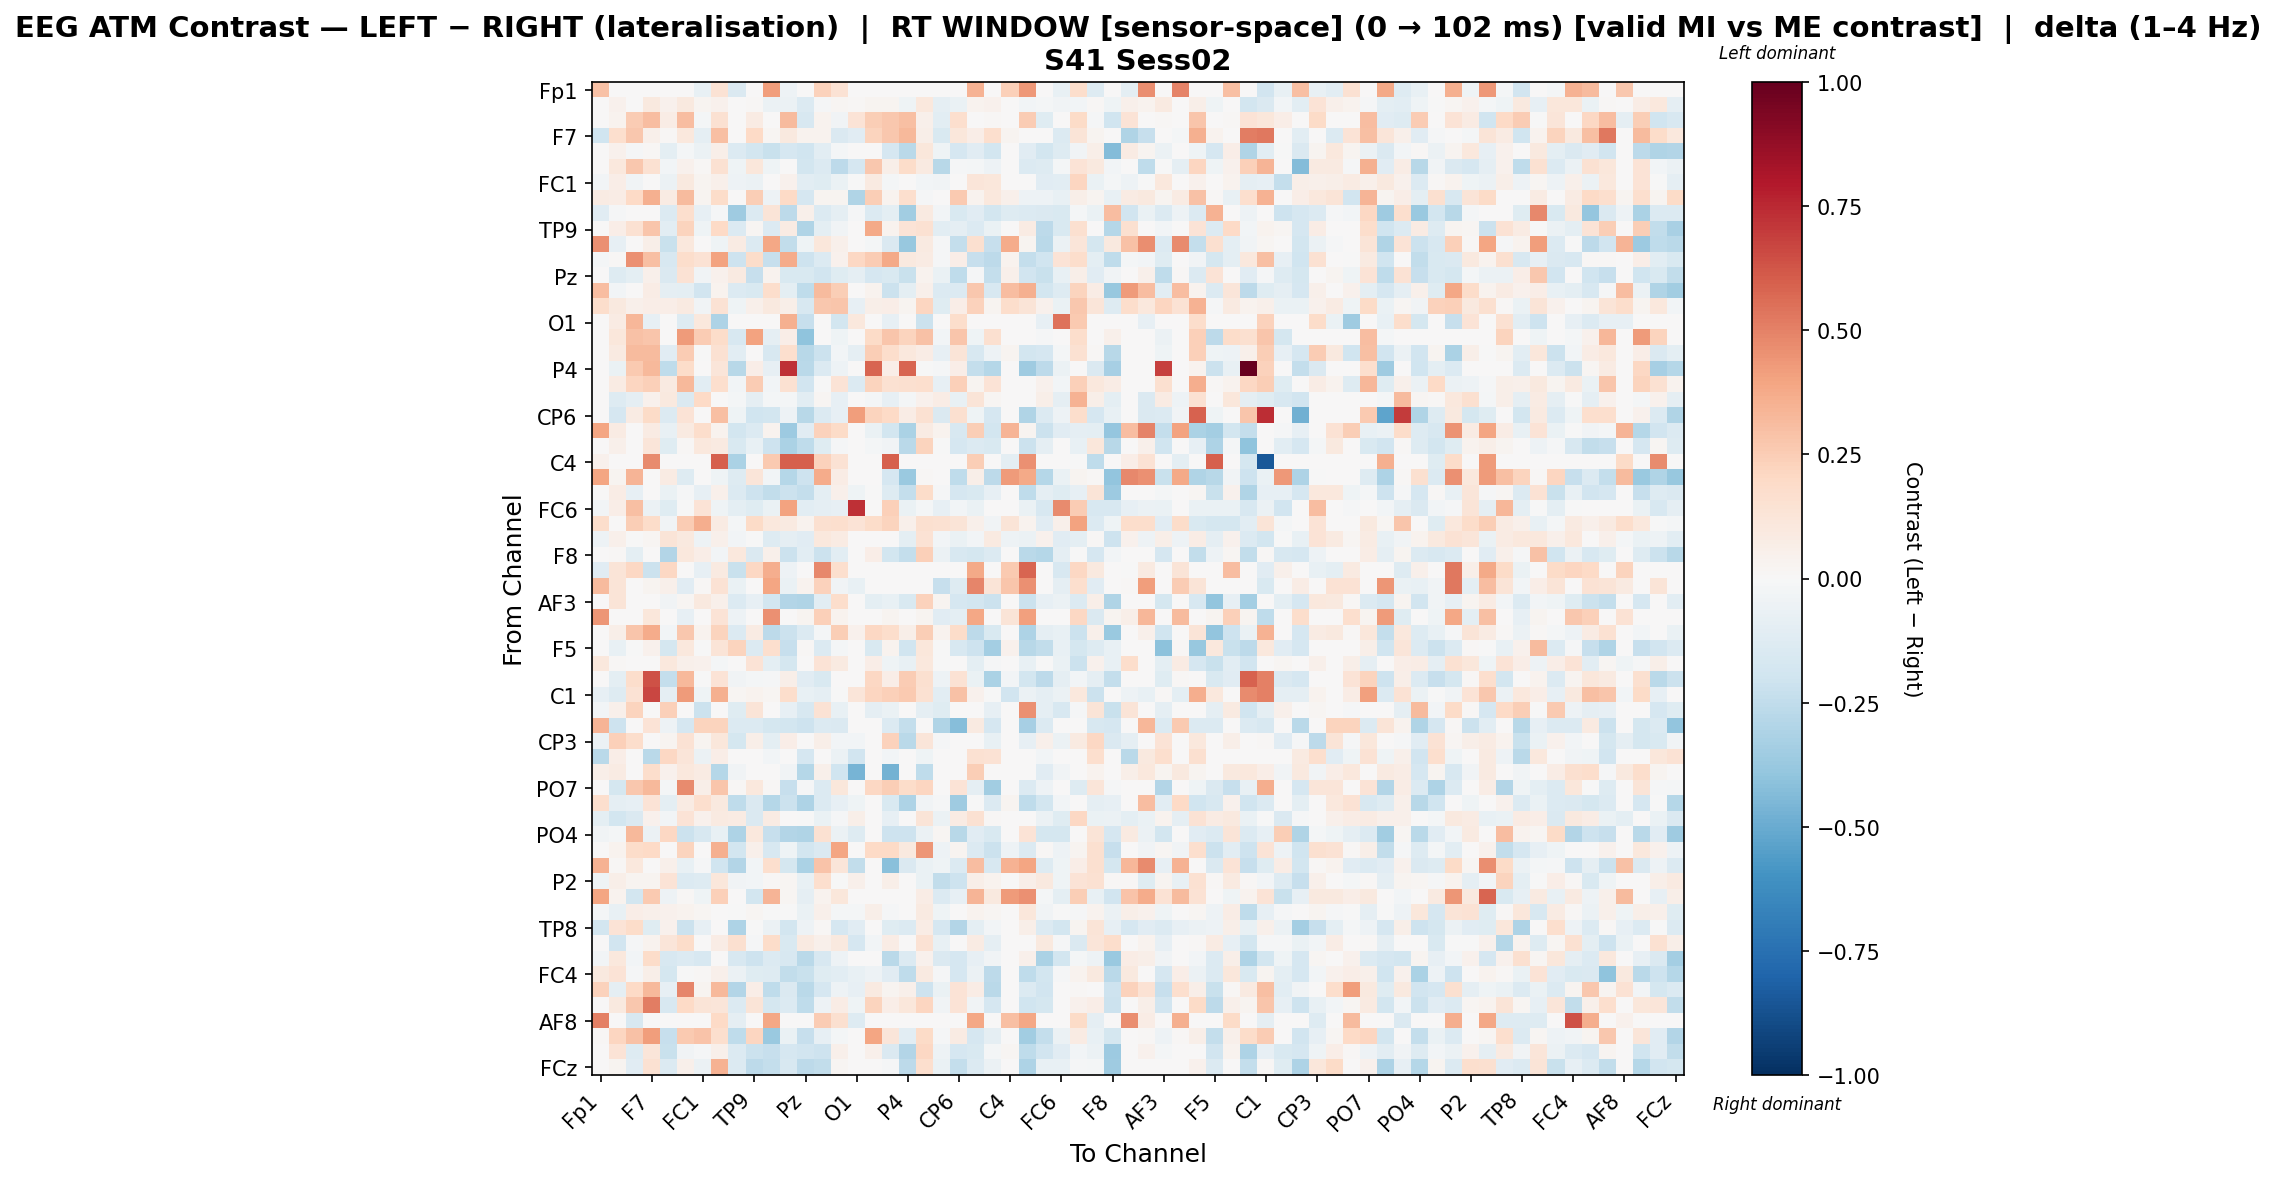

Source data for this figure (header and first rows):
, Fp1, Fz, F3, F7, FT9, FC5, FC1, C3, T7, TP9, CP5, CP1, Pz, P3, P7, O1, Oz, O2, P4, P8, TP10, CP6, CP2
Fp1, 0.2923, 0.0, 0.0, 0.003852, 0.0, 0.0, -0.07136, 0.143, -0.1427, 0.0, 0.4147, -0.05097, 0.0, 0.2303, 0.1439, 0.0, 0.0, 0.0, 0.0, 0.0, 0.0, 0.0, 0.3455
Fz, 0.0, 0.04422, 0.0009401, 0.09548, 0.04527, 0.09657, 0.02931, 0.04542, 0.0, 0.01117, -0.05812, -0.05641, -0.1356, -0.00929, 0.02295, 0.007908, 0.02542, 0.02481, -0.04649, 0.1056, -0.09299, -0.06587, 0.0341
F3, 0.0, 0.03302, 0.2553, 0.3122, 0.07303, 0.3122, -0.02096, 0.1526, 0.0, 0.08473, 0.0, 0.3168, -0.1588, 0.03747, -0.0377, 0.1397, 0.2483, 0.2721, 0.2982, 0.05247, -0.1016, 0.1712, 0.0
F7, -0.2006, 0.1649, 0.268, 0.04701, 0.01268, 0.1024, -0.09178, 0.3006, 0.0, 0.2013, 0.01798, 0.09553, 0.03171, 0.03805, -0.1456, -0.1098, 0.2214, 0.2732, 0.322, 0.06038, -0.1552, 0.1097, 0.06342
FT9, 0.0, 0.04484, -0.01039, 0.01175, -0.09653, -0.02119, -0.06103, 0.06104, -0.1348, -0.1804, -0.2243, -0.1716, -0.202, -0.1033, -0.01823, 0.0, 0.0, -0.1645, -0.2664, 0.116, -0.04118, -0.1684, -0.1129
FC5, 0.0, 0.103, 0.2657, 0.1509, -0.02542, 0.04487, 0.01045, 0.1489, -0.04162, 0.1111, -0.04162, 0.004989, -0.1873, -0.1348, -0.2626, -0.1712, 0.266, 0.05824, 0.1873, 0.09284, -0.2782, -0.01226, -0.02137
FC1, -0.02957, 0.06918, -0.03168, 0.007613, -0.0557, 0.09482, 0.02391, 0.05171, -0.04928, -0.0557, 0.0, 0.04173, -0.1039, -0.119, -0.06555, -0.006921, 0.09126, -0.0174, 0.0, -0.02813, -0.03698, 0.0, 0.1201
C3, 0.07908, 0.07521, 0.1969, 0.3523, 0.07895, 0.3194, 0.02541, 0.1835, 0.0, 0.2429, -0.0499, 0.1954, -0.1667, 0.02699, 0.03084, -0.3038, 0.2429, 0.03408, 0.166, -0.01136, 0.0, 0.2637, 0.03344
T7, -0.1097, -0.007839, 0.0, 0.0, -0.1348, 0.1694, -0.07839, -0.007839, -0.3566, -0.1348, 0.1279, -0.2602, 0.05328, -0.1348, -0.08623, -0.007839, -0.1333, -0.1001, -0.3464, 0.08878, -0.02352, -0.1543, -0.1139
TP9, 0.0, 0.06313, 0.1513, 0.2736, -0.102, 0.2189, -0.04537, 0.199, -0.1348, 0.01739, -0.1348, 0.07939, -0.3047, -0.09516, -0.03412, 0.0, 0.3777, 0.03688, 0.1388, 0.1516, -0.1087, -0.09195, -0.1348
CP5, 0.4547, -0.08094, 0.0, 0.05632, -0.2208, 0.1088, 0.0, -0.04047, 0.07888, -0.1348, 0.3892, -0.2454, -0.04388, 0.1104, 0.047, 0.0, -0.01956, -0.142, -0.382, 0.08925, -0.01518, -0.2383, 0.1638
CP1, -0.02329, 0.01559, 0.4592, 0.3039, -0.158, 0.1772, 0.1464, 0.3995, -0.2046, 0.1811, -0.2306, 0.3712, -0.2094, -0.1348, 0.04649, 0.2079, 0.2529, 0.3794, 0.1008, 0.08443, -0.01164, 0.0629, -0.2279
Pz, 0.0, -0.126, -0.09451, 0.04987, -0.1409, 0.1439, -0.03414, 0.04613, 0.09053, -0.2293, 0.03802, -0.156, -0.1493, -0.1908, -0.1236, -0.09101, -0.168, -0.1536, -0.2258, 0.03453, -0.06651, -0.2505, -0.01512
P3, 0.3076, -0.02815, 0.003624, 0.07611, -0.08744, -0.1006, -0.1917, 0.03417, -0.1348, -0.1551, 0.1728, -0.1006, -0.2516, 0.3189, 0.2482, 0.0, 0.03417, -0.2174, -0.1006, 0.04855, -0.139, -0.1343, 0.2687
P7, 0.1749, 0.0999, 0.05212, 0.06349, 0.06982, 0.08755, -0.03359, 0.1482, -0.0417, 0.05212, 0.09524, 0.0597, -0.1615, 0.2717, 0.2762, -0.07961, 0.0597, 0.06909, 0.02558, 0.2139, -0.1185, 0.06349, 0.2282
O1, 0.0, 0.08492, 0.3318, -0.08399, 0.0, -0.1307, 0.1033, -0.3116, 0.0, 0.0, 0.0, 0.3538, -0.2333, 0.0, -0.1866, 0.1058, 0.0, -0.08454, 0.0, -0.2146, 0.0, 0.1746, 0.0
Oz, 0.0, 0.1116, 0.2949, 0.2808, 0.0, 0.4222, 0.2545, 0.1872, -0.158, 0.4037, -0.08736, 0.07004, -0.4039, 0.0, -0.04395, 0.0, 0.1918, 0.2808, 0.2217, 0.2939, -0.02634, 0.2808, -0.0439
O2, 0.0, 0.08631, 0.313, 0.3141, -0.11, 0.2577, -0.004826, 0.1488, -0.1093, 0.003233, -0.1565, 0.1647, -0.281, -0.2187, -0.02673, -0.09106, 0.2442, 0.176, 0.1066, 0.0779, -0.08398, 0.1265, -0.1565
P4, 0.0, -0.06756, 0.2617, 0.322, -0.2543, 0.1873, 0.0, 0.1194, -0.2803, 0.06652, -0.08587, 0.7305, -0.2699, -0.1348, -0.05395, 0.0, 0.5784, 0.0652, 0.5828, -0.007179, -0.01559, 0.06591, -0.2387
P8, 0.0, 0.08077, 0.2123, 0.2375, 0.09109, 0.3249, -0.1072, 0.1666, -0.02756, 0.2511, -0.02756, 0.1517, -0.1884, -0.001973, 0.1396, -0.1379, 0.2257, 0.1555, 0.1571, 0.1655, -0.08094, 0.241, 0.02766
TP10, 0.0, -0.13, -0.09208, 0.04335, 0.09521, -0.1462, 0.2005, 0.0, -0.02167, -0.09208, -0.02167, -0.02167, -0.1029, 0.02324, -0.07967, 0.0, -0.02167, -0.08125, -0.02167, 0.0449, 0.07591, -0.07583, 0.1316
CP6, 0.0, -0.1697, 0.08259, 0.1901, -0.1348, 0.1391, 0.0, 0.3007, -0.04162, -0.1974, -0.183, -0.05041, -0.2772, -0.1348, -0.08099, 0.4191, 0.2214, 0.1999, 0.07419, 0.1535, -0.1414, 0.164, -0.04162
CP2, 0.3984, 0.08203, 0.0, 0.08203, -0.07792, 0.08896, 0.179, 0.0385, -0.1851, -0.1348, 0.03589, -0.364, -0.1169, 0.2297, 0.1952, 0.0, -0.06419, -0.1857, -0.3182, 0.07921, 0.03215, -0.161, 0.2442
Cz, 0.0, 0.05097, 0.004803, 0.1249, -0.1183, 0.009334, 0.1057, 0.09126, -0.1513, -0.07712, -0.2066, -0.3154, -0.2564, -0.1203, -0.01308, 0.0, -0.0189, -0.0387, -0.2675, 0.224, -0.002181, -0.1684, -0.1369
C4, 0.0449, 0.0, 0.0, 0.475, 0.0, 0.0, 0.0, 0.5938, -0.3141, 0.0, 0.2628, 0.5938, 0.5938, 0.2276, 0.1422, 0.0, 0.0, 0.5938, 0.0, 0.0, 0.0, 0.0, 0.2432
T8, 0.3982, 0.0235, 0.3393, 0.0, 0.07924, -0.1251, 0.0, -0.04557, -0.1251, 0.1173, -0.02865, -0.2828, -0.2105, 0.3739, 0.07387, 0.0, 0.0, -0.1706, -0.374, 0.009694, 0.0, -0.2556, 0.06249
FT10, 0.0, 0.07519, -0.07896, 0.0, -0.06601, -0.009613, -0.07958, 0.048, -0.1348, -0.2073, -0.2485, -0.2114, -0.2363, -0.09894, 0.05425, -0.04063, -0.003502, -0.1286, -0.2363, 0.1819, -0.01401, -0.1684, -0.1505
FC6, -0.03045, 0.06331, 0.298, -0.05583, -0.1218, -0.005075, 0.1386, -0.0406, -0.1015, -0.1218, -0.06598, 0.4034, -0.1066, -0.09135, -0.0812, 0.7327, 0.0, 0.2368, -0.06598, -0.0203, -0.0812, -0.03045, -0.06598
FC2, 0.1732, 0.005705, 0.2488, 0.1819, -0.03222, 0.2568, 0.3664, 0.08027, -0.02066, 0.1906, 0.1037, 0.09211, 0.03363, 0.1569, 0.1654, 0.1331, 0.1852, 0.2221, 0.0477, 0.1585, 0.1501, 0.132, 0.04938
F4, -0.05411, 0.05266, -0.00771, 0.02082, 0.1264, 0.09992, -0.04756, 0.04818, -0.02706, -0.00771, -0.1275, -0.09276, -0.116, 0.1077, 0.07971, 0.0, 0.0, 0.002693, -0.1005, 0.1427, -0.02854, -0.06571, -0.03061
F8, 0.0, 0.01249, -0.0987, 0.0, -0.2926, 0.1077, 0.06552, -0.02576, 0.1088, -0.1437, 0.04894, -0.216, -0.1077, -0.2185, -0.1063, 0.0, 0.0657, -0.1861, -0.2378, 0.2362, -0.05797, -0.1609, -0.1751
Fp2, -0.1123, 0.1284, 0.2074, -0.2163, 0.2074, 0.0, -0.08466, 0.08888, -0.2258, 0.2074, 0.3665, -0.04703, 0.0, 0.4808, 0.1709, 0.0, 0.0, 0.0, 0.0, 0.0, 0.0, 0.0, 0.3759
AF7, 0.3178, 0.1264, 0.0, 0.02446, 0.05266, -0.1125, 0.01302, 0.1475, -0.06274, 0.0, 0.394, -0.06274, 0.0316, 0.2276, -0.03232, -0.0717, 0.0, 0.0, 0.0, 0.0, -0.233, -0.1255, 0.4888
AF3, 0.0, 0.1255, 0.004689, 0.0, -0.03299, 0.01999, 0.09847, 0.04972, -0.1348, -0.07849, -0.1851, -0.2932, -0.2972, -0.1066, 0.1728, 0.0, -0.09819, -0.07097, -0.1521, 0.2331, 0.02814, -0.1684, -0.1805
AFz, 0.443, 0.0, 0.0, 0.1123, 0.0, -0.08375, 0.0, 0.1357, -0.04958, 0.0, 0.4596, 0.0, 0.03016, 0.236, 0.03361, 0.0, 0.0, 0.03016, 0.0, 0.03016, -0.1139, -0.09883, 0.3842
F1, 0.0, 0.06085, 0.2769, 0.3732, -0.02573, 0.2666, 0.03282, 0.2246, -0.1348, 0.07826, -0.2633, -0.2183, -0.1348, -0.02222, 0.2476, 0.0422, 0.2098, 0.1751, 0.0594, 0.2429, 0.03751, 0.1814, -0.2578
F5, 0.0, -0.07662, -0.005473, 0.04348, -0.1731, 0.1044, -0.005473, 0.1301, 0.224, -0.1402, 0.1689, -0.2288, 0.01097, -0.1402, -0.02189, 0.0, -0.1533, 0.03339, -0.2005, 0.1139, -0.005473, -0.1576, -0.2064
FT7, 0.1063, 0.01365, 0.003894, 0.0, 0.1056, 0.05313, 0.04152, -0.02267, 0.0, 0.1328, -0.09761, -0.1795, 0.0, 0.1374, 0.09, 0.0, 0.06864, -0.04338, -0.07592, 0.1046, -0.006296, 0.0, -0.09859
FC3, 0.0, -0.0996, 0.1792, 0.6332, -0.2363, 0.3221, -0.00758, 0.1356, -0.038, -0.01598, -0.01153, 0.05491, -0.1142, -0.155, 9.411919958314192e-05, 0.0, 0.2043, 0.06491, 0.257, 0.1635, -0.05077, 0.1438, -0.06656
C1, -0.08029, -0.1305, 0.1445, 0.6668, -0.09367, 0.4274, -0.04578, 0.3526, 0.0206, 0.03625, 0.0206, 0.1767, -0.07306, -0.09367, -0.005864, 0.1245, 0.2169, 0.2417, 0.2641, 0.153, -0.107, 0.2926, 0.04028
C5, -0.02639, 0.04782, 0.2218, 0.0, 0.235, 0.0, -0.2111, 0.0, -0.1188, 0.1308, 0.0, -0.08357, -0.1583, 0.148, -0.07037, 0.0, -0.09237, -0.06598, 0.0, -0.09237, -0.1188, 0.0, 0.0
TP7, 0.3405, -0.2094, 0.0, 0.1381, -0.04963, -0.1648, 0.2213, 0.2213, -0.1348, -0.1348, -0.1753, -0.185, -0.2093, -0.1348, -0.1416, 0.0, 0.0, -0.1348, -0.2353, 0.0, -0.3016, -0.4282, 0.08658
CP3, -0.05793, 0.24, 0.1766, 0.00609, 0.03075, 0.1462, 0.02882, 0.1157, -0.1738, 0.0609, -0.09655, 0.06744, 0.0, 0.0609, -0.02451, -0.02911, 0.0, 0.2314, -0.2703, 0.1218, -0.009655, 0.0, 0.0
P1, -0.2666, 0.0692, 0.0, -0.2666, 0.2039, 0.1233, -0.05795, 0.06288, 0.0, 0.0, -0.02424, 0.0, -0.1712, 0.0, -0.05795, -0.1939, 0.0, -0.02774, 0.0, -0.04285, 0.0, 0.0, 0.151
P5, 0.05869, 0.07825, 0.0, 0.1748, 0.03972, 0.1034, 0.08015, -0.2856, -0.03663, 0.0, 0.0, -0.03663, -0.2815, 0.04766, -0.1966, -0.464, 0.0, -0.4762, 0.0, -0.257, 0.0, 0.0, 0.2462
PO7, 0.0, -0.1748, 0.2676, 0.322, -0.01615, 0.4719, 0.0593, 0.2737, 0.0135, 0.1021, 0.0135, -0.2274, -0.01022, -0.1348, 0.1099, 0.0, 0.2044, 0.2432, 0.1873, 0.2186, 0.0, 0.1394, -0.09325
PO3, 0.1702, -0.08931, -0.08526, 0.1406, -0.09776, 0.08032, 0.1682, 0.09669, -0.2518, -0.1484, -0.288, -0.2145, -0.3122, -0.1348, -0.0851, -0.04389, 0.00117, -0.1491, -0.3103, -0.03297, -0.01463, -0.3538, -0.003762
POz, -0.09849, -0.18, -0.1454, 0.04487, -0.02361, 0.1346, 0.04049, 0.08975, 0.08334, -0.1454, 0.08334, 0.0, -0.001299, -0.06849, -0.01463, 0.0577, 0.0, -0.08464, 0.0, 0.1326, -0.05594, 0.08334, 0.1539
PO4, -0.03775, -0.0171, 0.3266, -0.05663, 0.2105, -0.2166, -0.1636, -0.0755, -0.3109, 0.1079, -0.2291, -0.2921, -0.3046, 0.1545, -0.05684, -0.1258, 0.0, -0.2103, -0.2103, -0.05684, 0.01866, -0.2754, -0.1161
PO8, 0.0, 0.03442, 0.1823, 0.1959, 0.00142, 0.2244, 6.815212944223806e-05, 0.3592, -0.1823, 0.04752, -0.1619, -0.04082, -0.1823, -0.1483, 0.3933, 0.0, 0.2027, 0.1972, 0.09509, 0.4409, -0.04752, 0.02742, -0.1347
P6, 0.3474, 0.01175, 0.1042, 0.0, 0.05087, -0.0744, -0.0111, -0.1971, -0.2939, -0.03052, 0.1709, -0.1745, -0.3188, 0.2842, 0.1188, -0.2487, 0.0, -0.4212, -0.1427, -0.06388, -0.03986, -0.1387, 0.3119
P2, -0.0439, 0.06102, 0.02403, 0.02618, 0.1385, -0.1386, -0.1321, 0.1172, -0.03325, -0.02923, 0.01065, 0.02, -0.07715, 0.1675, -0.0001575, 0.04793, 0.0, 0.05858, 0.0, -0.0691, -0.2428, -0.2054, 0.05858
CPz, 0.3982, 0.03546, -0.1857, 0.2626, -0.04799, 0.0134, -0.04207, 0.2419, 0.0, -0.1814, 0.3413, 0.02199, -0.08775, 0.0345, 0.1133, 0.0, 0.0, 0.007547, 0.0, 0.07056, -0.1402, -0.0819, 0.3413
CP4, -0.01789, -0.07255, 0.06837, 0.05205, 0.04291, 0.03637, 0.01715, 0.0, -0.004473, 0.01745, -0.004473, -0.003, -0.06709, 0.05465, -0.01952, -0.01671, 0.05485, -0.008898, 0.0, 0.09349, -0.04247, 0.0, 0.03274
TP8, -0.1801, 0.1344, 0.1809, -0.1216, 0.04615, -0.2176, -0.08533, 0.0, -0.3124, -0.0003666, -0.05637, -0.1822, -0.04689, 0.01514, -0.1707, -0.1138, 0.0, -0.1193, -0.1348, 0.07236, -0.1707, -0.296, -0.09858
C6, 0.0, -0.1888, -0.01487, 0.03453, 0.1232, 0.1825, 0.004863, 0.07399, 0.1628, -0.01487, 0.1825, -0.1487, 0.08872, 0.04926, 0.1009, -0.171, -0.02974, 0.07392, 0.0, 0.1477, -0.07205, 0.004933, 0.07892
C2, -0.02746, 0.1043, -0.0243, 0.1821, -0.1591, -0.1348, -0.1631, 0.0, -0.1622, -0.2046, -0.1348, -0.1622, -0.272, -0.1591, -0.05032, 0.0, 0.0, -0.272, -0.1348, 0.04433, -0.1464, -0.1684, -0.08417
FC4, 0.09632, 0.1361, -0.01008, 0.06129, -0.1758, -0.005668, 0.01526, 0.05028, -0.05595, -0.1229, -0.1283, -0.243, -0.2222, -0.1229, -0.1079, -0.0723, -0.05326, -0.1121, -0.2577, 0.08836, -0.01446, -0.1641, -0.06033
FT8, 0.232, -0.08982, 0.1968, 0.322, -0.07952, 0.487, 0.02493, 0.3214, -0.2944, 0.06652, -0.2545, -0.1436, -0.2713, -0.1697, -0.05118, -0.07984, 0.09168, 0.02694, 0.05257, -0.2041, -0.06986, 0.1335, 0.07228
F6, 0.0, 0.09547, 0.267, 0.5146, -0.1583, 0.1986, 0.1321, 0.1189, -0.1348, 0.1307, -0.1769, -0.1399, -0.257, -0.05452, 0.0727, -0.04215, 0.2261, 0.06463, 0.1114, 0.2123, -0.03307, 0.1335, -0.03312
... 4 more rows
